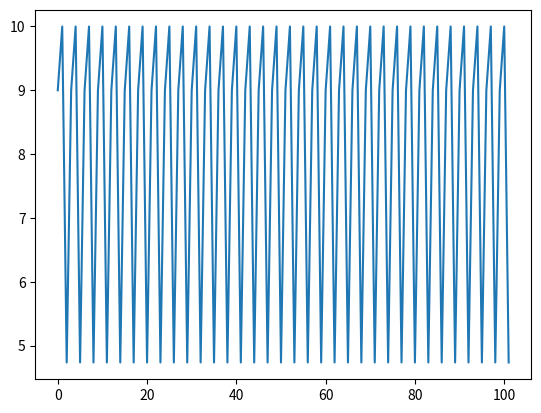

Source code (Python):
def fiblike(j0, j1, m):
    numlst = [j0, j1]
    for i in range(m):
        numlst.append(numlst[-1] + numlst[-2])
        # print(numlst[-1])
    return numlst

def alt_fib(j0, j1, m):
    numlst = [j0, j1]
    for i in range(m):
        k0 = numlst[-2]
        k1 = numlst[-1]
        if numlst[-1] % 2 == 0:
            numlst.append(k0 * k1 /(k0 + k1) )
        else:
            numlst.append(k0*k1/abs(k0 - k1))

    return numlst



if __name__ == '__main__':
    import numpy as np
    import matplotlib.pyplot as plt
    nums = alt_fib(9, 10, 100)
    # ratios = np.array([nums[j+1]/nums[j] for j in range( len(nums) -1)])

    indi = []
    for j, num in enumerate(nums):
        indi.append(j)

    plt.plot(indi, nums)
    plt.show()
